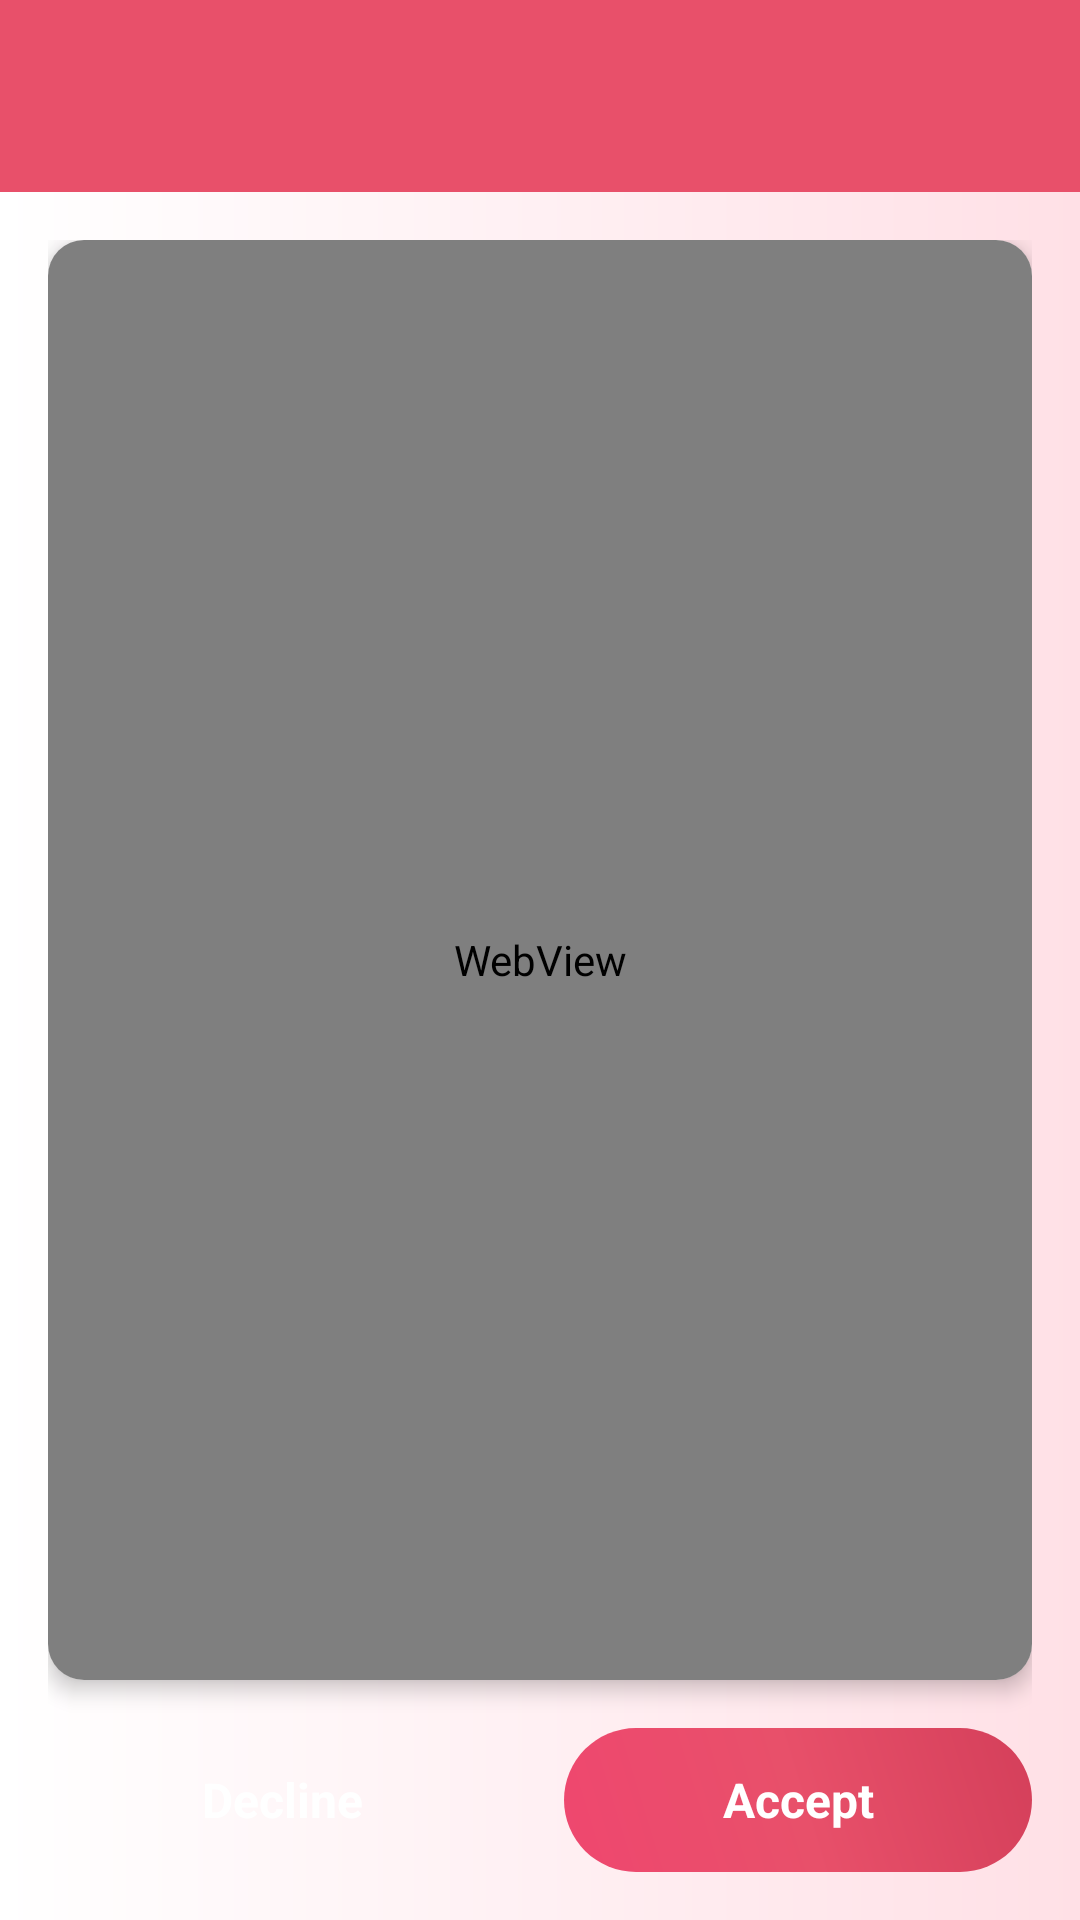

Android layout source for this screen:
<!-- AndroidManifest.xml: application theme Theme.OrgaNation -->
<!-- res/layout/activity_recipient_terms_conditions.xml -->
<?xml version="1.0" encoding="utf-8"?>
<LinearLayout xmlns:android="http://schemas.android.com/apk/res/android"
    xmlns:app="http://schemas.android.com/apk/res-auto"
    android:layout_width="match_parent"
    android:layout_height="match_parent"
    android:background="@drawable/bg_gradient"
    android:orientation="vertical">

    
    <com.google.android.material.appbar.AppBarLayout
        android:layout_width="match_parent"
        android:layout_height="wrap_content"
        android:theme="@style/ThemeOverlay.AppCompat.Dark.ActionBar">

        <androidx.appcompat.widget.Toolbar
            android:id="@+id/toolbar"
            android:layout_width="match_parent"
            android:layout_height="?attr/actionBarSize"
            android:background="@color/primary"
            app:titleTextColor="@color/white" />

    </com.google.android.material.appbar.AppBarLayout>

    
    <LinearLayout
        android:layout_width="match_parent"
        android:layout_height="0dp"
        android:layout_weight="1"
        android:orientation="vertical"
        android:padding="16dp">

        
        <androidx.cardview.widget.CardView
            android:layout_width="match_parent"
            android:layout_height="0dp"
            android:layout_weight="1"
            android:layout_marginBottom="16dp"
            app:cardCornerRadius="12dp"
            app:cardElevation="4dp">

            <WebView
                android:id="@+id/webViewTerms"
                android:layout_width="match_parent"
                android:layout_height="match_parent"
                android:background="@color/white" />

        </androidx.cardview.widget.CardView>

        
        <LinearLayout
            android:layout_width="match_parent"
            android:layout_height="wrap_content"
            android:orientation="horizontal"
            android:gravity="center">

            
            <TextView
                android:id="@+id/btnDecline"
                android:layout_width="0dp"
                android:layout_height="48dp"
                android:layout_weight="1"
                android:layout_marginEnd="8dp"
                android:background="@drawable/bg_button_decline"
                android:clickable="true"
                android:focusable="true"
                android:gravity="center"
                android:text="Decline"
                android:textColor="@color/white"
                android:textSize="16sp"
                android:textStyle="bold" />

            
            <TextView
                android:id="@+id/btnAccept"
                android:layout_width="0dp"
                android:layout_height="48dp"
                android:layout_weight="1"
                android:layout_marginStart="8dp"
                android:background="@drawable/bg_button_register"
                android:clickable="true"
                android:focusable="true"
                android:gravity="center"
                android:text="Accept"
                android:textColor="@color/text_on_primary"
                android:textSize="16sp"
                android:textStyle="bold" />

        </LinearLayout>

    </LinearLayout>

</LinearLayout>
<!-- resources referenced by this layout -->
<resources>
  <color name="primary">#E8506A</color>
  <color name="text_on_primary">#FFFFFFFF</color>
  <color name="white">#FFFFFFFF</color>
  <!-- drawable bg_button_register (drawable) -->
  <?xml version="1.0" encoding="utf-8"?>
  <ripple xmlns:android="http://schemas.android.com/apk/res/android"
      android:color="#33FFFFFF">
      <item>
          <shape android:shape="rectangle">
              <gradient
                  android:startColor="@color/heart_red"
                  android:centerColor="@color/primary"
                  android:endColor="@color/primary_dark"
                  android:angle="45"
                  android:type="linear" />
              <corners android:radius="28dp" />
          </shape>
      </item>
  </ripple>
  <!-- drawable bg_gradient (drawable) -->
  <?xml version="1.0" encoding="utf-8"?>
  <shape xmlns:android="http://schemas.android.com/apk/res/android">
      <gradient
          android:startColor="@color/bg_gradient_start"
          android:centerColor="@color/bg_gradient_center"
          android:endColor="@color/bg_gradient_end"
          android:angle="180"
          android:type="linear" />
  </shape>
  <style name="Theme.OrgaNation" parent="Base.Theme.OrgaNation" />
  <color name="heart_red">#FFEF476F</color>
  <color name="primary_dark">#D43F5A</color>
  <color name="bg_gradient_start">#FFE0E6</color>
  <color name="bg_gradient_center">#FFF0F3</color>
  <color name="bg_gradient_end">#FFFFFF</color>
  <style name="Base.Theme.OrgaNation" parent="Theme.Material3.DayNight.NoActionBar">
          <item name="colorPrimary">@color/primary</item>
          <item name="colorPrimaryDark">@color/primary_dark</item>
          <item name="colorAccent">@color/accent</item>
          <item name="android:statusBarColor">@color/primary</item>
          <item name="android:navigationBarColor">@color/white</item>
          <item name="android:windowLightStatusBar">false</item>
      </style>
  <color name="accent">#FF8FA3</color>
</resources>
